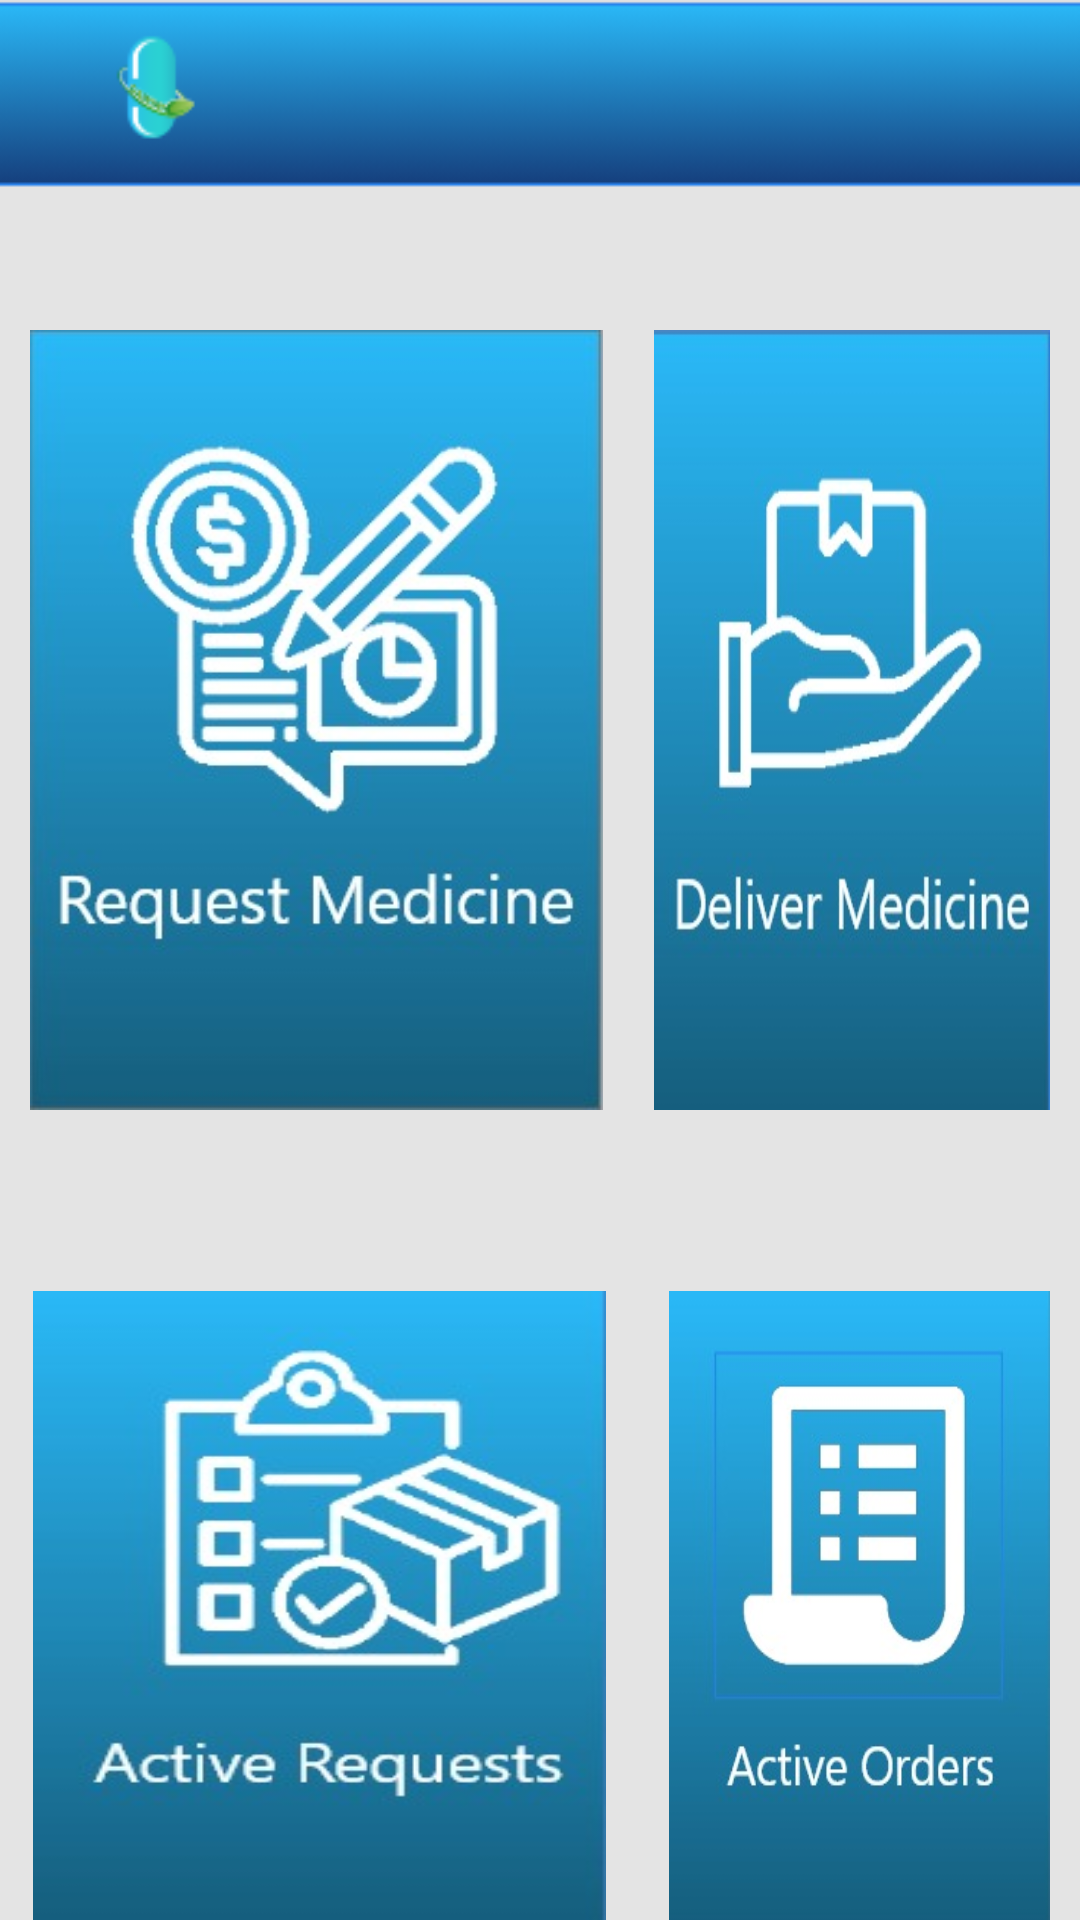

Reconstruct the res/layout file that produces this screen, plus the resources it refers to.
<!-- AndroidManifest.xml: application theme Theme.HealMeApp -->
<!-- res/layout/fragment_home.xml -->
<?xml version="1.0" encoding="utf-8"?>
<RelativeLayout xmlns:android="http://schemas.android.com/apk/res/android"
    xmlns:app="http://schemas.android.com/apk/res-auto"
    xmlns:tools="http://schemas.android.com/tools"
    android:layout_width="match_parent"
    android:layout_height="match_parent"
    tools:context=".HomeFragment"
    android:orientation="vertical"
    android:background="@drawable/home"

    >
    <ImageButton
        android:id="@+id/Home_BtnRequestMedicine"
        android:layout_width="191dp"
        android:layout_height="260dp"
        android:layout_marginVertical="110dp"
        android:layout_marginLeft="10dp"
        android:background="@drawable/request_medicine_block"
        />

    <ImageButton
        android:id="@+id/Home_DeliverMedicine"
        android:layout_width="191dp"
        android:layout_height="260dp"
        android:layout_marginVertical="110dp"
        android:layout_marginLeft="17dp"
        android:layout_marginRight="10dp"
        android:layout_toRightOf="@+id/Home_BtnRequestMedicine"
        android:background="@drawable/deliver_medicine_block"
        />

    <ImageButton
        android:id="@+id/Home_ActiveRequest"
        android:layout_width="191dp"
        android:layout_height="260dp"
        android:layout_below="@+id/Home_BtnRequestMedicine"
        android:layout_marginLeft="11dp"
        android:layout_marginRight="10dp"
        android:layout_marginTop="-50dp"
        android:text="Active Requests"
        android:background="@drawable/active_request_block"
        />

    <ImageButton
        android:id="@+id/Home_ActiveOrders"
        android:layout_width="191dp"
        android:layout_height="260dp"
        android:layout_below="@+id/Home_DeliverMedicine"
        android:layout_marginLeft="11dp"
        android:layout_marginTop="-50dp"
        android:layout_marginRight="10dp"
        android:layout_toRightOf="@id/Home_ActiveRequest"
        android:text="Active Orders"
        android:background="@drawable/active_order_block"
        />


</RelativeLayout>
<!-- resources referenced by this layout -->
<resources>
  <!-- drawable active_order_block: jpeg bitmap (drawable-v24, 13669 bytes) -->
  <!-- drawable active_request_block: jpeg bitmap (drawable-v24, 14620 bytes) -->
  <!-- drawable deliver_medicine_block: jpeg bitmap (drawable-v24, 15699 bytes) -->
  <!-- drawable home: png bitmap (drawable-v24, 6014 bytes) -->
  <!-- drawable request_medicine_block: jpeg bitmap (drawable-v24, 23990 bytes) -->
  <style name="Theme.HealMeApp" parent="Theme.MaterialComponents.DayNight.DarkActionBar">
          
          <item name="colorPrimary">@color/purple_500</item>
          <item name="colorPrimaryVariant">@color/purple_700</item>
          <item name="colorOnPrimary">@color/white</item>
          
          <item name="colorSecondary">@color/teal_200</item>
          <item name="colorSecondaryVariant">@color/teal_700</item>
          <item name="colorOnSecondary">@color/black</item>
          
          <item name="android:statusBarColor" tools:targetApi="l">?attr/colorPrimaryVariant</item>
          
      </style>
  <color name="purple_500">#FF6200EE</color>
  <color name="purple_700">#FF3700B3</color>
  <color name="white">#FFFFFFFF</color>
  <color name="teal_200">#FF03DAC5</color>
  <color name="teal_700">#FF018786</color>
  <color name="black">#FF000000</color>
</resources>
